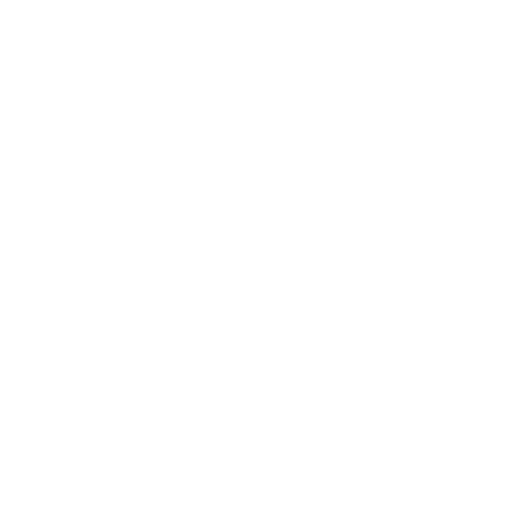
t = 0.00 s
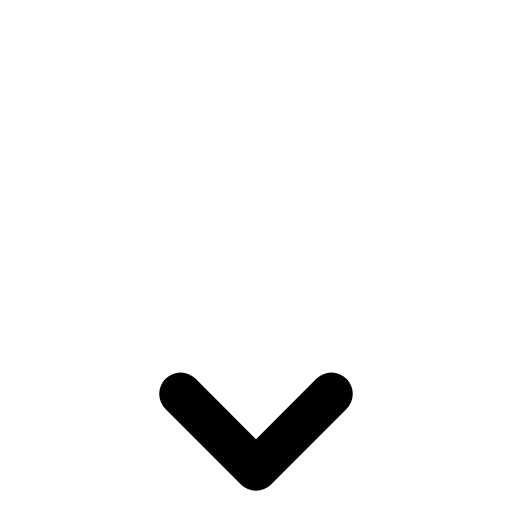
t = 0.15 s
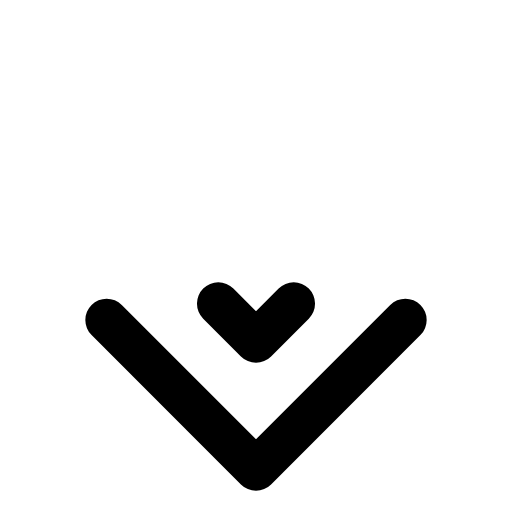
t = 0.38 s
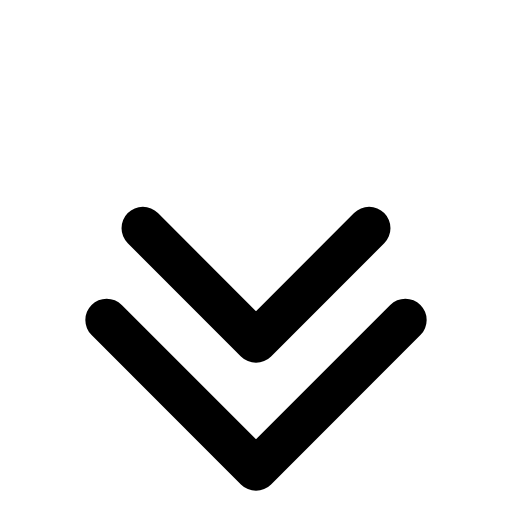
t = 0.53 s
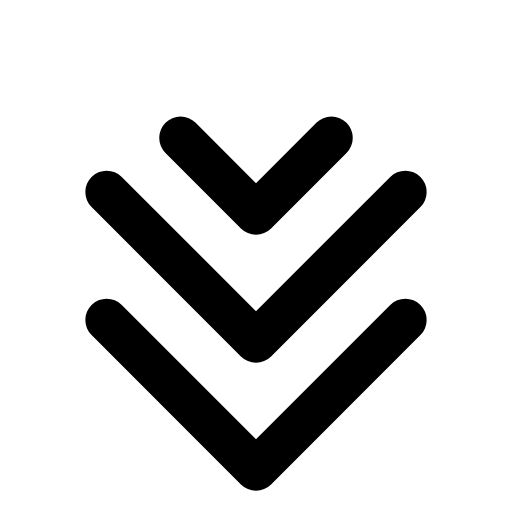
t = 0.75 s
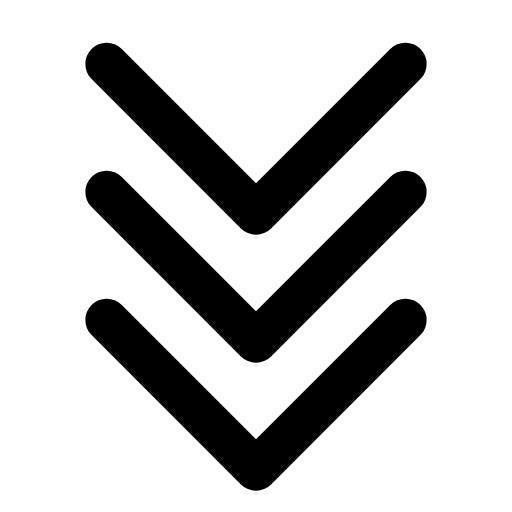
t = 0.90 s

The animated SVG that drew these frames (rendered in a browser with its animation timeline set to each time). Animation: 3 SMIL elements (animate=3); one cycle of 0.90 s.

<svg xmlns="http://www.w3.org/2000/svg" width="24" height="24" viewBox="0 0 24 24">
    <g transform="rotate(-90 12 12)">
        <g fill="none" stroke="currentColor" stroke-width="2" stroke-linecap="round" stroke-linejoin="round"
           stroke-dasharray="10">
            <path d="M2 12L9 5M2 12L9 19" stroke-dashoffset="10">
                <animate attributeName="stroke-dashoffset" values="10;0" dur="0.3s" fill="freeze"/>
            </path>
            <path d="M8 12L15 5M8 12L15 19" stroke-dashoffset="10">
                <animate attributeName="stroke-dashoffset" values="10;0" begin="0.3s" dur="0.3s" fill="freeze"/>
            </path>
            <path d="M14 12L21 5M14 12L21 19" stroke-dashoffset="10">
                <animate attributeName="stroke-dashoffset" values="10;0" begin="0.6s" dur="0.3s" fill="freeze"/>
            </path>
        </g>
    </g>
</svg>
